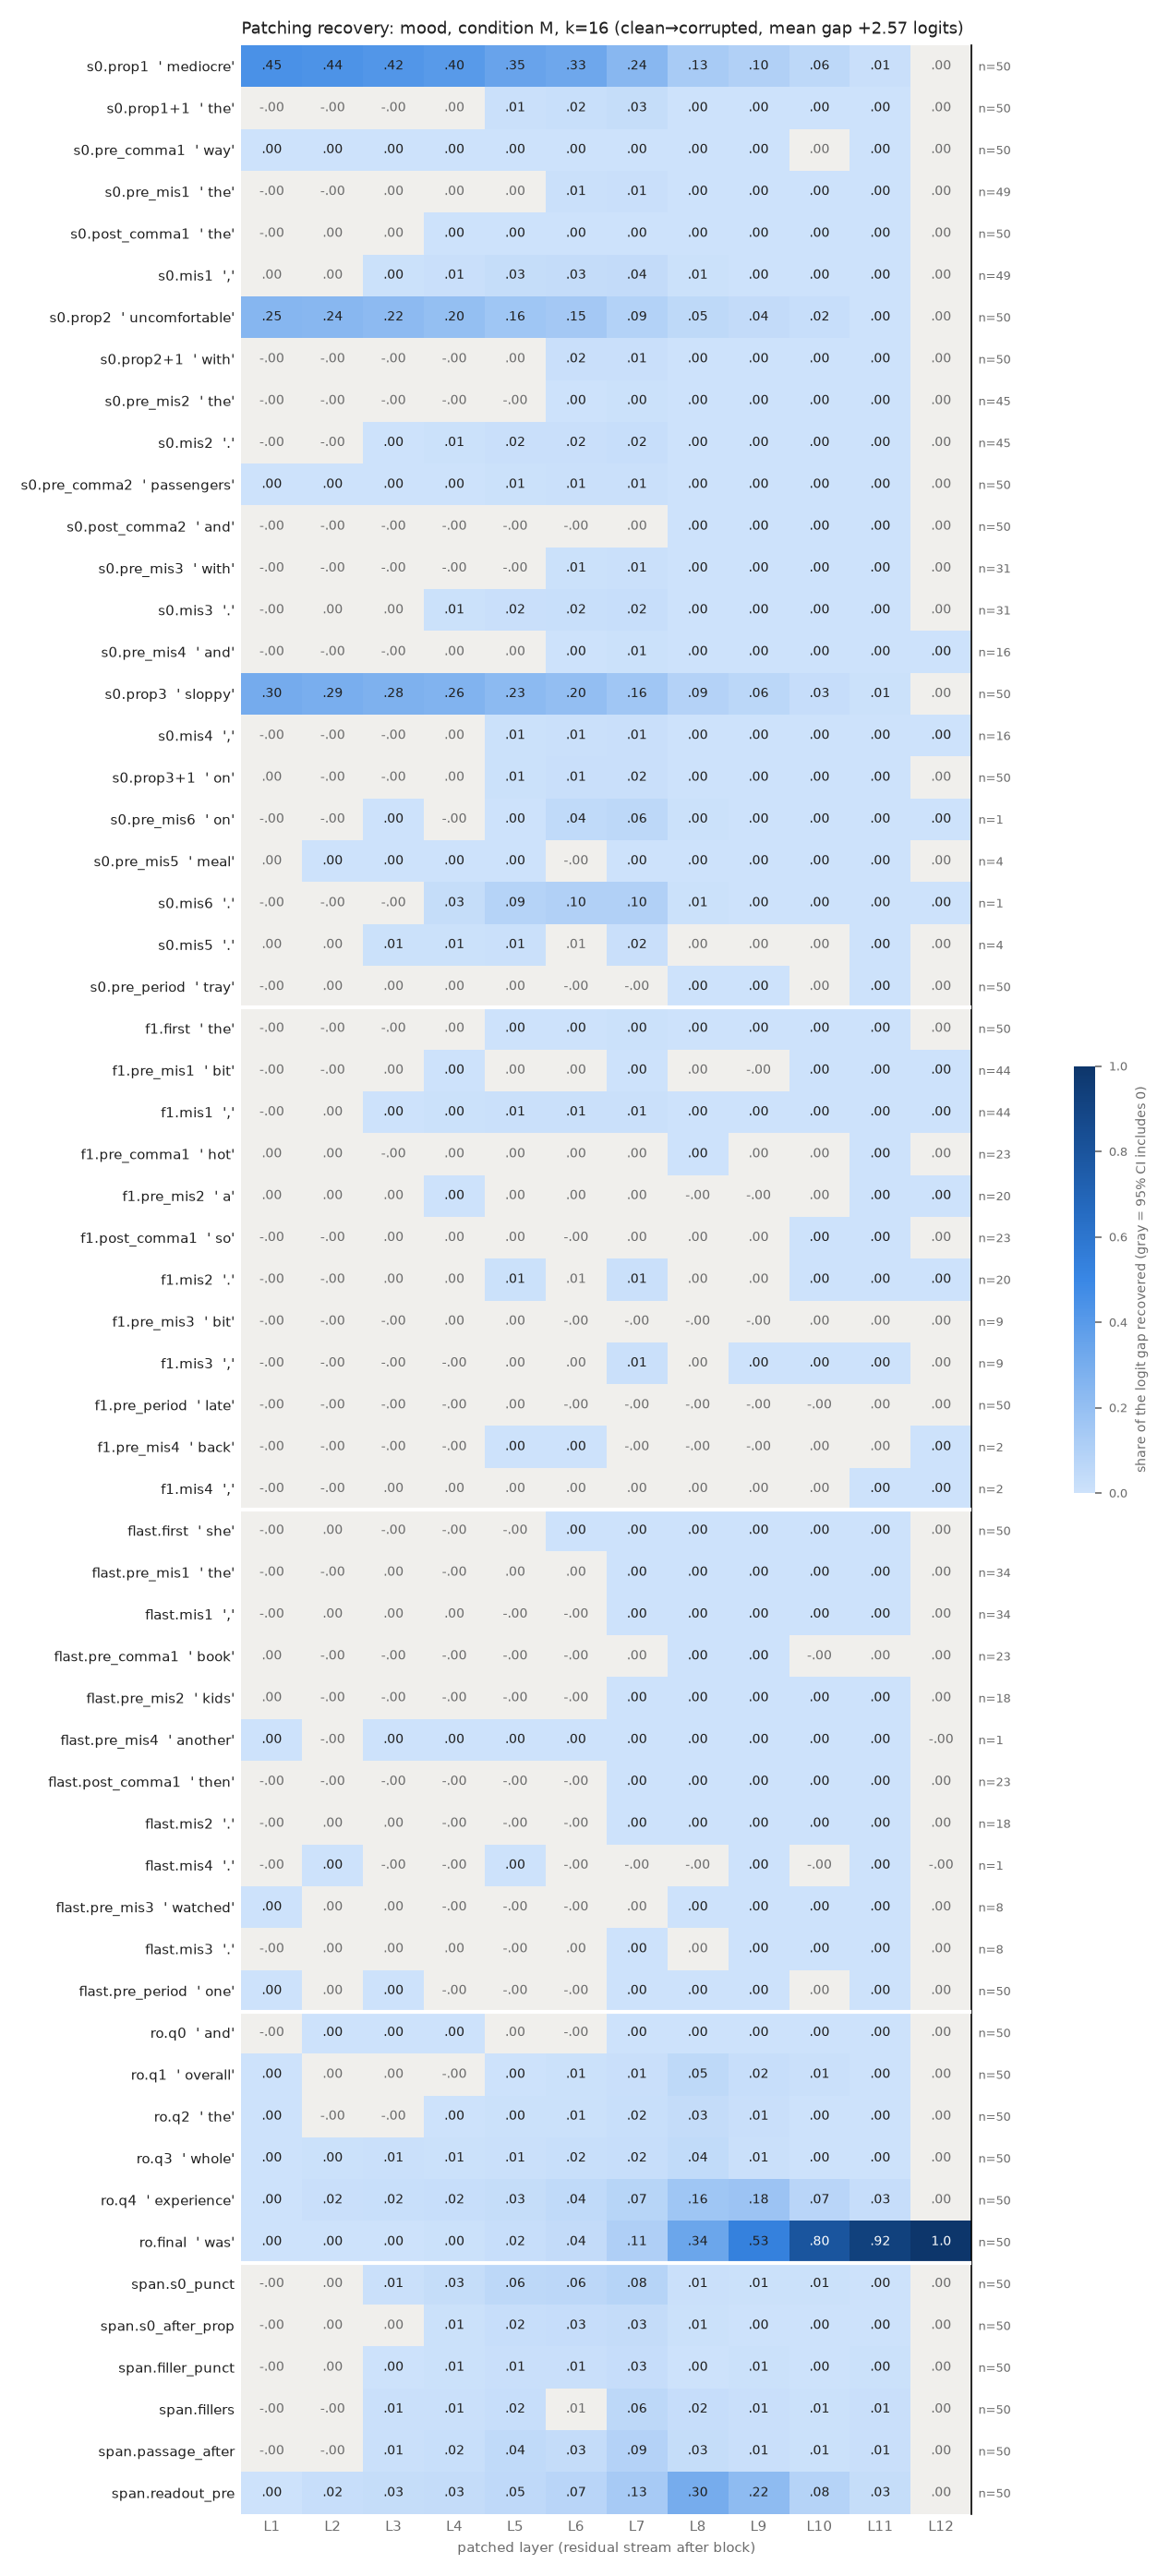

Values plotted in this chart, from the file beside it:
row, example, layer, recovery, ci_lo, ci_hi, n_pairs
s0.prop1, mediocre, 1, 0.4452, 0.3974, 0.4957, 50
s0.prop1, mediocre, 2, 0.436, 0.3884, 0.4869, 50
s0.prop1, mediocre, 3, 0.4189, 0.3704, 0.4706, 50
s0.prop1, mediocre, 4, 0.4006, 0.3522, 0.4523, 50
s0.prop1, mediocre, 5, 0.351, 0.3046, 0.4, 50
s0.prop1, mediocre, 6, 0.3311, 0.2863, 0.3778, 50
s0.prop1, mediocre, 7, 0.2394, 0.1978, 0.2843, 50
s0.prop1, mediocre, 8, 0.1292, 0.108, 0.152, 50
s0.prop1, mediocre, 9, 0.09788, 0.08074, 0.1167, 50
s0.prop1, mediocre, 10, 0.05597, 0.04666, 0.06692, 50
s0.prop1, mediocre, 11, 0.01262, 0.01067, 0.01474, 50
s0.prop1, mediocre, 12, 4.971135731044166e-07, -2.655851123206663e-07, 1.2597478253378983e-06, 50
s0.prop1+1, the, 1, -0.0003507, -0.001256, 0.0004354, 50
s0.prop1+1, the, 2, -0.0007354, -0.001964, 0.000401, 50
s0.prop1+1, the, 3, -8.376734687087855e-05, -0.003001, 0.002681, 50
s0.prop1+1, the, 4, 0.003925, -0.0002364, 0.00829, 50
s0.prop1+1, the, 5, 0.008818, 0.004102, 0.01385, 50
s0.prop1+1, the, 6, 0.01918, 0.01564, 0.02284, 50
s0.prop1+1, the, 7, 0.02868, 0.02167, 0.03643, 50
s0.prop1+1, the, 8, 0.002871, 0.001915, 0.003881, 50
s0.prop1+1, the, 9, 0.001058, 0.0006679, 0.001439, 50
s0.prop1+1, the, 10, 0.0006854, 0.0005048, 0.000882, 50
s0.prop1+1, the, 11, 0.0003565, 0.0002695, 0.0004482, 50
s0.prop1+1, the, 12, 4.971135731044166e-07, -2.890740426507714e-07, 1.254317247050726e-06, 50
s0.pre_comma1, way, 1, 0.0004933, 4.996179189766439e-05, 0.0009621, 50
s0.pre_comma1, way, 2, 0.0008511, 0.0001964, 0.00159, 50
s0.pre_comma1, way, 3, 0.001525, 0.0007137, 0.002422, 50
s0.pre_comma1, way, 4, 0.002208, 0.001148, 0.003408, 50
s0.pre_comma1, way, 5, 0.003611, 0.002313, 0.005108, 50
s0.pre_comma1, way, 6, 0.003678, 0.002219, 0.005434, 50
s0.pre_comma1, way, 7, 0.002137, 0.0009373, 0.003437, 50
s0.pre_comma1, way, 8, 0.00187, 0.001109, 0.002766, 50
s0.pre_comma1, way, 9, 0.0005943, 0.0002681, 0.0009389, 50
s0.pre_comma1, way, 10, 0.0002166, -2.6002283630414175e-05, 0.0004548, 50
s0.pre_comma1, way, 11, 0.0004231, 0.0003072, 0.0005632, 50
s0.pre_comma1, way, 12, 4.971135731044166e-07, -2.810033552197378e-07, 1.2753523621621398e-06, 50
s0.pre_mis1, the, 1, -0.0003196, -0.0009164, 0.0002628, 49
s0.pre_mis1, the, 2, -0.0002369, -0.0009939, 0.0004939, 49
s0.pre_mis1, the, 3, 0.0007198, -0.001039, 0.002464, 49
s0.pre_mis1, the, 4, 0.001938, -0.000777, 0.004733, 49
s0.pre_mis1, the, 5, 0.002498, -0.0005682, 0.005876, 49
s0.pre_mis1, the, 6, 0.008026, 0.005333, 0.01104, 49
s0.pre_mis1, the, 7, 0.01368, 0.008302, 0.02056, 49
s0.pre_mis1, the, 8, 0.001872, 0.001249, 0.002573, 49
s0.pre_mis1, the, 9, 0.001077, 0.0007488, 0.001452, 49
s0.pre_mis1, the, 10, 0.0005423, 0.0003844, 0.0007257, 49
s0.pre_mis1, the, 11, 0.0003251, 0.0002429, 0.0004057, 49
s0.pre_mis1, the, 12, 5.230557160540649e-07, -2.5240796290365836e-07, 1.3010629096929506e-06, 49
s0.post_comma1, the, 1, -0.0002975, -0.0006134, -2.0483069953937686e-05, 50
s0.post_comma1, the, 2, 3.9746827031647154e-05, -0.0003614, 0.0004104, 50
s0.post_comma1, the, 3, 0.0004997, -6.0672688986916915e-05, 0.001072, 50
s0.post_comma1, the, 4, 0.001068, 0.0005312, 0.001623, 50
s0.post_comma1, the, 5, 0.001794, 0.001043, 0.002601, 50
s0.post_comma1, the, 6, 0.001635, 0.001053, 0.002391, 50
s0.post_comma1, the, 7, 0.003546, 0.002668, 0.004501, 50
s0.post_comma1, the, 8, 0.001269, 0.0009336, 0.00162, 50
s0.post_comma1, the, 9, 0.0008135, 0.0006248, 0.001038, 50
s0.post_comma1, the, 10, 0.0004688, 0.0003478, 0.0005969, 50
s0.post_comma1, the, 11, 0.0004228, 0.0003513, 0.0005038, 50
s0.post_comma1, the, 12, 4.971135731044166e-07, -3.0176020235280755e-07, 1.2839313519515016e-06, 50
... 648 more rows
